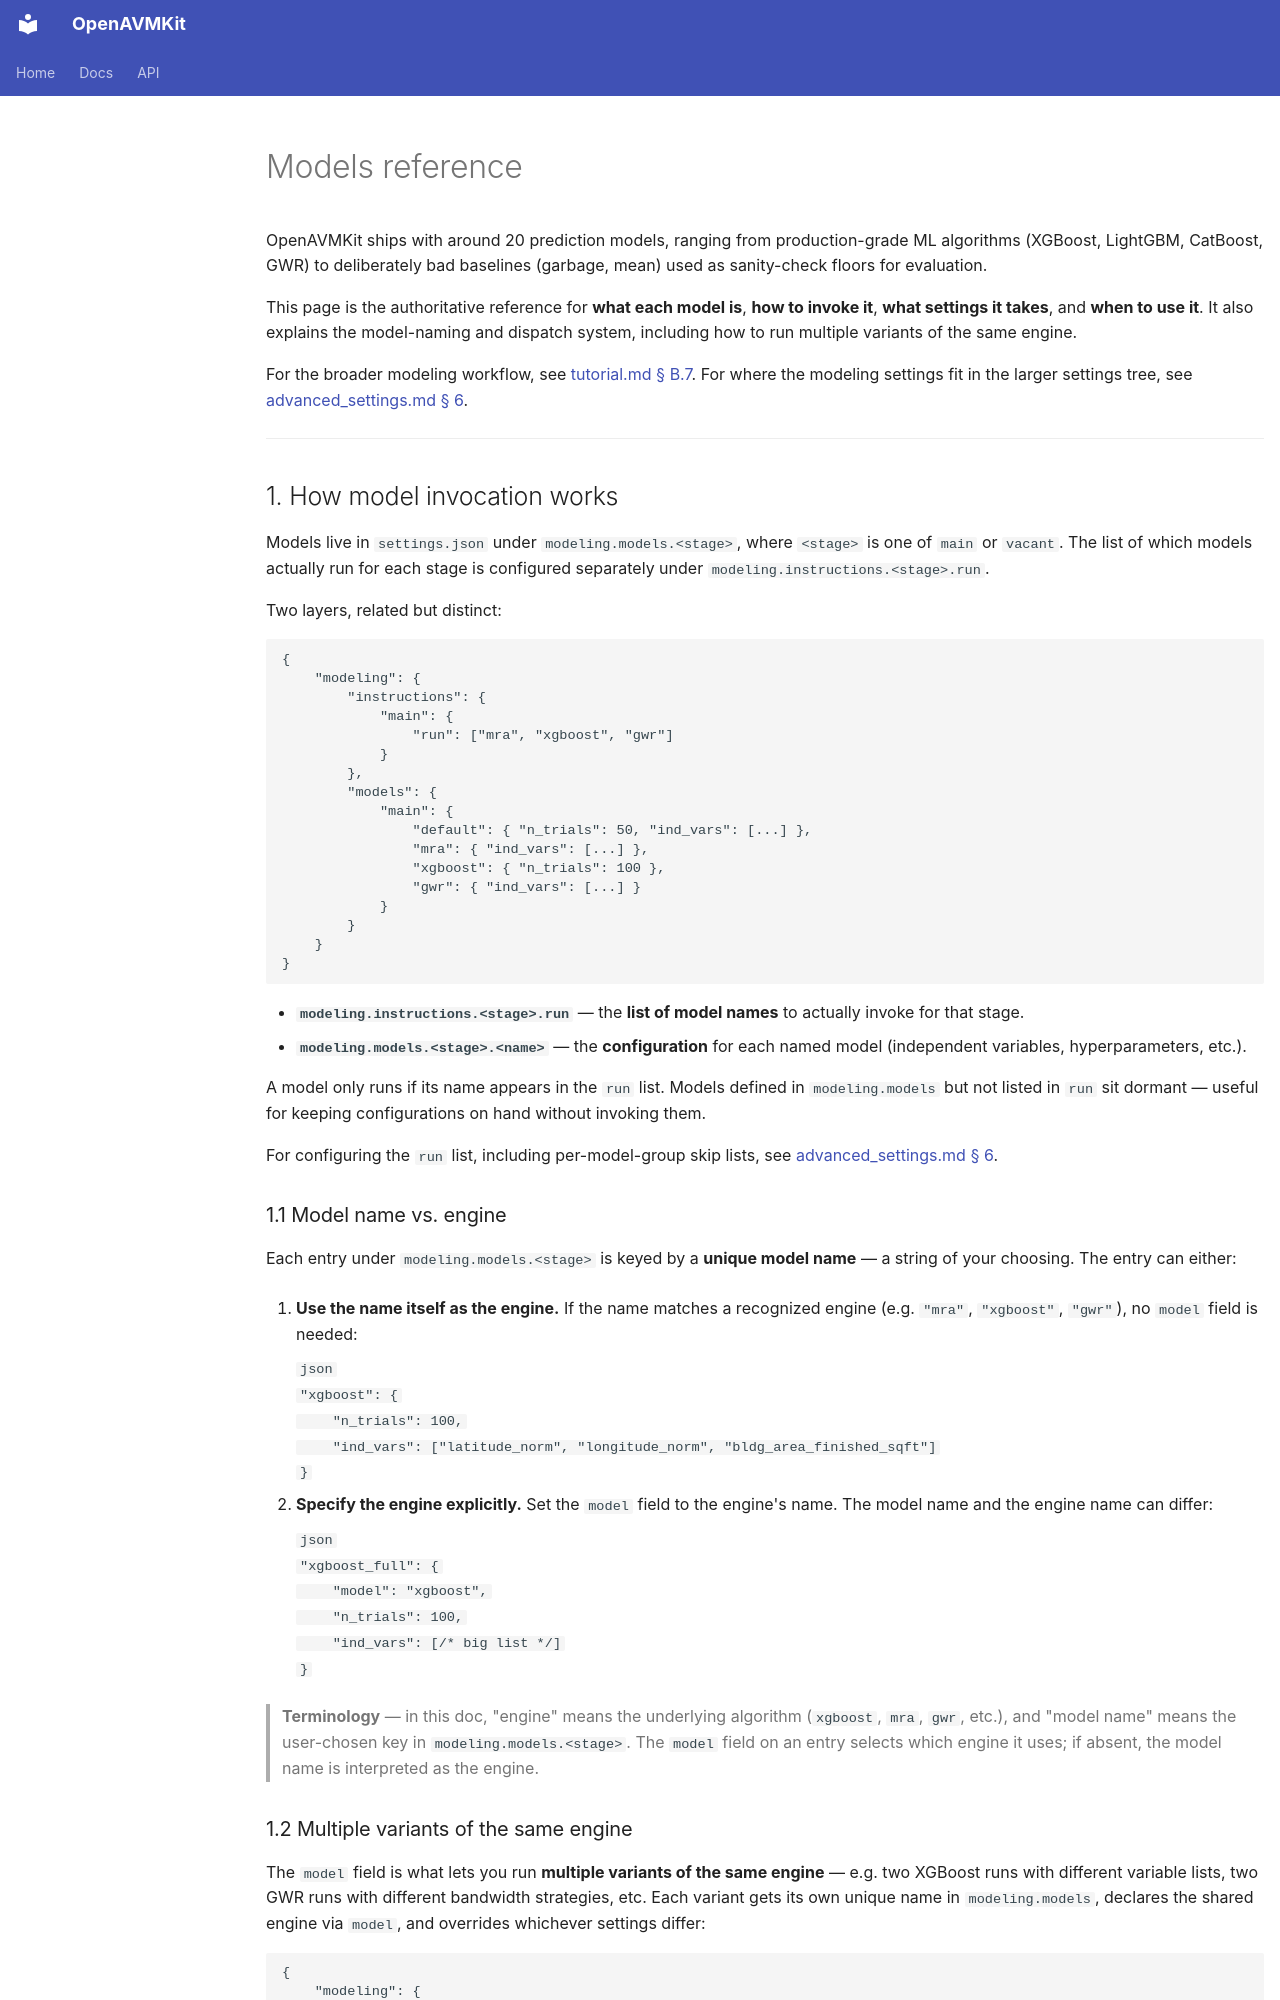

repository: larsiusprime/openavmkit · page: docs/models_reference/index.html · generator: mkdocs

# Models reference

OpenAVMKit ships with around 20 prediction models, ranging from production-grade ML algorithms (XGBoost, LightGBM, CatBoost, GWR) to deliberately bad baselines (garbage, mean) used as sanity-check floors for evaluation.

This page is the authoritative reference for **what each model is**, **how to invoke it**, **what settings it takes**, and **when to use it**. It also explains the model-naming and dispatch system, including how to run multiple variants of the same engine.

For the broader modeling workflow, see [tutorial.md § B.7](tutorial.md#b7-run-notebook-3-model). For where the modeling settings fit in the larger settings tree, see [advanced_settings.md § 6](advanced_settings.md#6-modeling-control).

---

## 1. How model invocation works

Models live in `settings.json` under `modeling.models.<stage>`, where `<stage>` is one of `main` or `vacant`. The list of which models actually run for each stage is configured separately under `modeling.instructions.<stage>.run`.

Two layers, related but distinct:

```json
{
    "modeling": {
        "instructions": {
            "main": {
                "run": ["mra", "xgboost", "gwr"]
            }
        },
        "models": {
            "main": {
                "default": { "n_trials": 50, "ind_vars": [...] },
                "mra": { "ind_vars": [...] },
                "xgboost": { "n_trials": 100 },
                "gwr": { "ind_vars": [...] }
            }
        }
    }
}
```

- **`modeling.instructions.<stage>.run`** — the **list of model names** to actually invoke for that stage.
- **`modeling.models.<stage>.<name>`** — the **configuration** for each named model (independent variables, hyperparameters, etc.).

A model only runs if its name appears in the `run` list. Models defined in `modeling.models` but not listed in `run` sit dormant — useful for keeping configurations on hand without invoking them.

For configuring the `run` list, including per-model-group skip lists, see [advanced_settings.md § 6](advanced_settings.md#6-modeling-control).

### 1.1 Model name vs. engine

Each entry under `modeling.models.<stage>` is keyed by a **unique model name** — a string of your choosing. The entry can either:

1. **Use the name itself as the engine.** If the name matches a recognized engine (e.g. `"mra"`, `"xgboost"`, `"gwr"`), no `model` field is needed:

    ```json
    "xgboost": {
        "n_trials": 100,
        "ind_vars": ["latitude_norm", "longitude_norm", "bldg_area_finished_sqft"]
    }
    ```

2. **Specify the engine explicitly.** Set the `model` field to the engine's name. The model name and the engine name can differ:

    ```json
    "xgboost_full": {
        "model": "xgboost",
        "n_trials": 100,
        "ind_vars": [/* big list */]
    }
    ```

> **Terminology** — in this doc, "engine" means the underlying algorithm (`xgboost`, `mra`, `gwr`, etc.), and "model name" means the user-chosen key in `modeling.models.<stage>`. The `model` field on an entry selects which engine it uses; if absent, the model name is interpreted as the engine.
